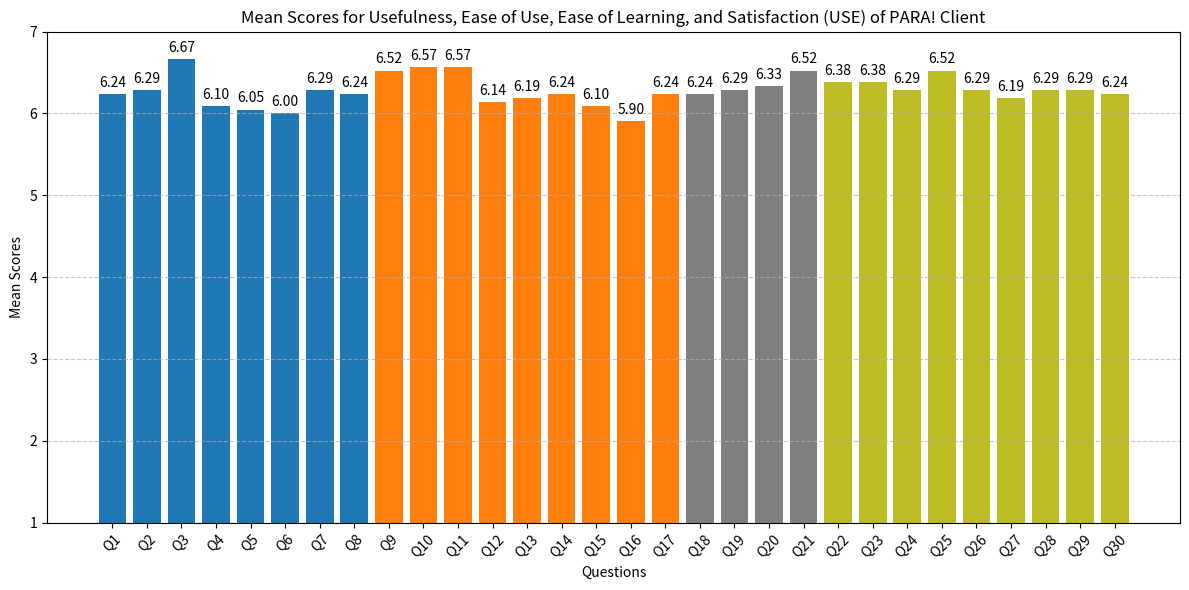

Write Python code to recreate this figure.
import matplotlib.pyplot as plt

# Data
questions = [
    "Q1", "Q2", "Q3", "Q4", "Q5", "Q6", "Q7", "Q8", "Q9", "Q10",
    "Q11", "Q12", "Q13", "Q14", "Q15", "Q16", "Q17", "Q18", "Q19", "Q20",
    "Q21", "Q22", "Q23", "Q24", "Q25", "Q26", "Q27", "Q28", "Q29", "Q30"
]
mean_scores = [
    6.2381, 6.2857, 6.6667, 6.0952, 6.0476, 6.0000, 6.2857, 6.2381, 6.5238, 6.5714,
    6.5714, 6.1429, 6.1905, 6.2381, 6.0952, 5.9048, 6.2381, 6.2381, 6.2857, 6.3333,
    6.5238, 6.3810, 6.3810, 6.2857, 6.5238, 6.2857, 6.1905, 6.2857, 6.2857, 6.2381
]

# Plot
plt.figure(figsize=(12, 6))
plt.bar(questions, mean_scores, color=['#1f77b4']*8 + ['#ff7f0e']*9 + ['#7f7f7f']*4 + ['#bcbd22']*9)
plt.xlabel('Questions')
plt.ylabel('Mean Scores')
plt.title('Mean Scores for Usefulness, Ease of Use, Ease of Learning, and Satisfaction (USE) of PARA! Client')
plt.xticks(rotation=45)
plt.ylim(1, 7)
plt.grid(axis='y', linestyle='--', alpha=0.7)

# Add data labels
for i, score in enumerate(mean_scores):
    plt.text(i, score + 0.05, f'{score:.2f}', ha='center', va='bottom')

plt.tight_layout()
plt.show()

